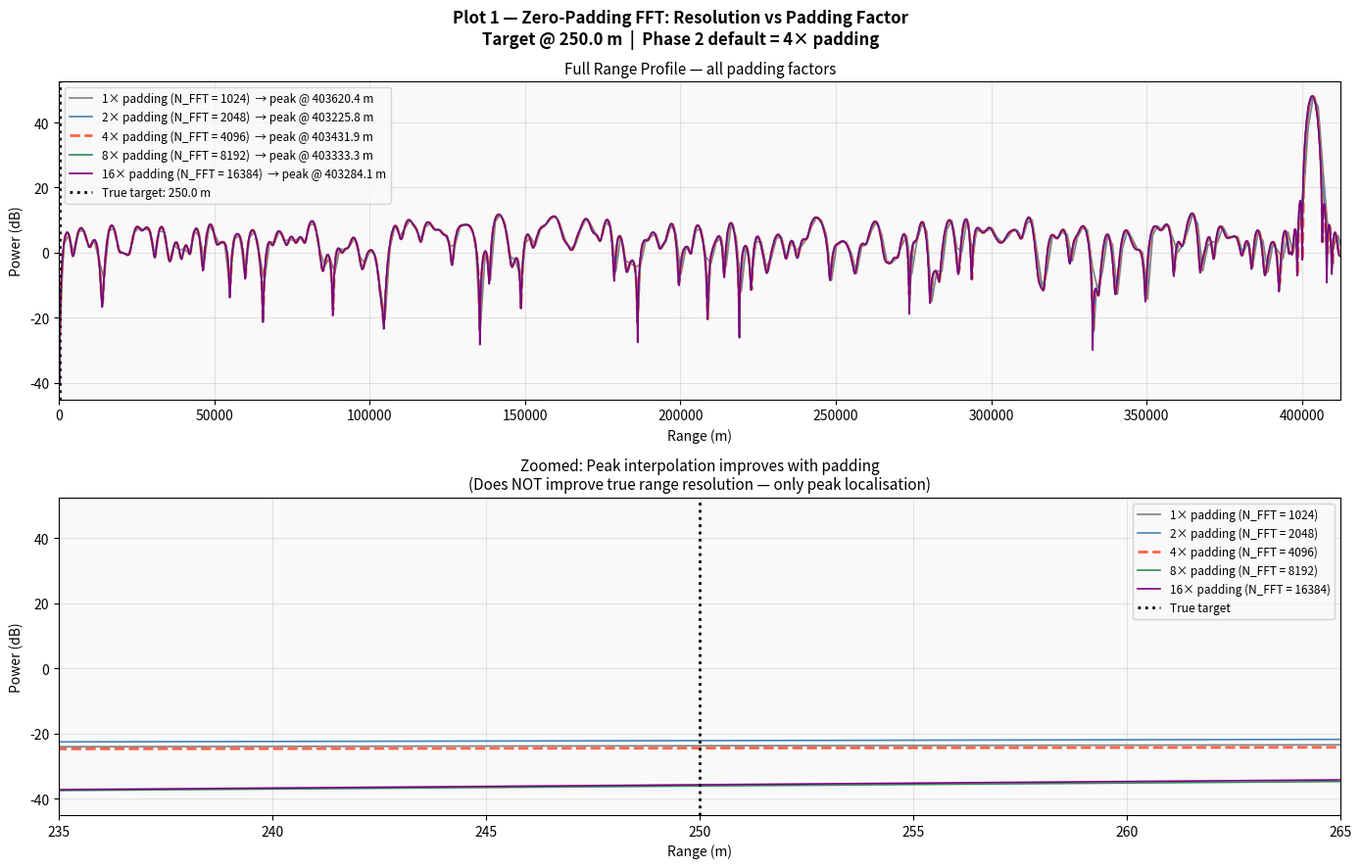

This chart was generated by the following Python code: (Note: this script raises an exception after producing the figure.)
"""
FMCW Radar Simulation - Phase 3B: Algorithms for Range Enhancement
===================================================================
Implements advanced signal processing algorithms on top of the
Phase 2 monostatic baseline. All radar parameters are LOCKED.
Each algorithm is benchmarked directly against the Phase 2 baseline FFT.

  Plot 1  - Zero-padding FFT: resolution vs padding factor
  Plot 2  - Windowing + zero-padding combined: peak sharpness comparison
  Plot 3  - MUSIC super-resolution: separating closely spaced targets
  Plot 4  - OS-CFAR vs CA-CFAR: performance in clutter
  Plot 5  - Coherent signal integration: SNR improvement vs chirps
  Plot 6  - Sparse / OMP reconstruction: high-resolution from few samples
  Plot 7  - Algorithm benchmark: detection probability & peak sharpness
  Plot 8  - SNR gain summary: all enhancement methods vs Phase 2 baseline

Run:   python phase3b_range_enhancement_algorithms.py
Output: 8 PNG figures
"""

import numpy as np
import matplotlib.pyplot as plt
import matplotlib.gridspec as gridspec
from scipy.signal import spectrogram
from scipy.linalg import svd

np.random.seed(42)
plt.rcParams.update({
    'font.size': 10,
    'axes.titlesize': 11,
    'axes.labelsize': 10,
    'figure.facecolor': 'white',
    'axes.facecolor': '#f9f9f9',
    'axes.grid': True,
    'grid.alpha': 0.3,
})

# ============================================================
# SYSTEM PARAMETERS  — LOCKED BASELINE (identical to Phase 2)
# ============================================================
c         = 3e8
fc        = 77e9
B         = 150e6
Tm        = 5.5e-3
S         = B / Tm
lambda_   = c / fc

N_samples = 1024
N_chirps  = 128
fs        = N_samples / Tm

range_res    = c / (2 * B)
max_range    = c * Tm / 2
vel_res      = lambda_ / (2 * N_chirps * Tm)
max_vel      = lambda_ / (4 * Tm)

SNR_THRESHOLD_DB = 13

DIVIDER = "=" * 60

print(DIVIDER)
print("  PHASE 3B — RANGE ENHANCEMENT ALGORITHMS")
print(DIVIDER)
print(f"  Carrier frequency   : {fc/1e9:.0f} GHz  [LOCKED]")
print(f"  Bandwidth           : {B/1e6:.0f} MHz  [LOCKED]")
print(f"  Chirp duration      : {Tm*1e3:.1f} ms  [LOCKED]")
print(f"  Range resolution    : {range_res:.2f} m  [LOCKED]")
print(f"  SNR threshold       : {SNR_THRESHOLD_DB} dB  [LOCKED]")
print(DIVIDER)


# ============================================================
# CORE DSP — inherited from Phase 2 (unchanged)
# ============================================================
def make_time_axis():
    return np.linspace(0, Tm, N_samples)

def beat_freq_from_range(R):
    return S * (2 * R / c)

def generate_beat_signal(target_range, snr_db=20):
    t   = make_time_axis()
    tau = 2 * target_range / c
    fb  = S * tau
    sig = np.cos(2 * np.pi * fb * t)
    noise_power = 10 ** (-snr_db / 10)
    noise = np.sqrt(noise_power / 2) * np.random.randn(N_samples)
    return sig + noise

def generate_multi_target_beat(targets_ranges, targets_snr):
    t   = make_time_axis()
    sig = np.zeros(N_samples)
    for R, snr in zip(targets_ranges, targets_snr):
        tau = 2 * R / c
        fb  = S * tau
        amp = 10 ** (snr / 20)
        sig += amp * np.cos(2 * np.pi * fb * t)
    noise = np.random.randn(N_samples)
    return sig + noise

def range_fft(beat_sig, n_fft=None, window=True):
    """Phase 2 baseline FFT — unchanged."""
    if n_fft is None:
        n_fft = N_samples * 4      # Phase 2 default: 4× zero-padding
    if window:
        win = np.hanning(len(beat_sig))
        beat_sig = beat_sig * win
    fft_out = np.fft.fft(beat_sig, n=n_fft)
    fft_mag = np.abs(fft_out[:n_fft // 2])
    r_axis  = np.linspace(0, max_range, n_fft // 2)
    pdb     = 20 * np.log10(fft_mag + 1e-12)
    return r_axis, fft_mag, pdb

def ca_cfar_1d(power_db, Tr=10, Gr=4, offset_db=8):
    """Phase 2 CA-CFAR — unchanged."""
    N = len(power_db)
    threshold = np.full(N, np.nan)
    detected  = np.zeros(N, dtype=bool)
    for i in range(Tr + Gr, N - Tr - Gr):
        left  = power_db[i - Tr - Gr : i - Gr]
        right = power_db[i + Gr + 1  : i + Gr + Tr + 1]
        noise_est    = np.mean(np.concatenate([left, right]))
        threshold[i] = noise_est + offset_db
        detected[i]  = power_db[i] > threshold[i]
    return threshold, detected


# ============================================================
# ENHANCEMENT ALGORITHM FUNCTIONS
# ============================================================

def range_fft_zeropad(beat_sig, pad_factor=1, window=True):
    """
    Zero-padded FFT.
    pad_factor: multiplier on N_samples (1=no padding, 4=Phase2 default, 16=enhanced).
    """
    n_fft = N_samples * pad_factor
    if window:
        win = np.hanning(len(beat_sig))
        beat_sig = beat_sig * win
    fft_out = np.fft.fft(beat_sig, n=n_fft)
    fft_mag = np.abs(fft_out[:n_fft // 2])
    r_axis  = np.linspace(0, max_range, n_fft // 2)
    pdb     = 20 * np.log10(fft_mag + 1e-12)
    return r_axis, fft_mag, pdb

def os_cfar_1d(power_db, Tr=10, Gr=4, offset_db=8, k_rank=0.75):
    """
    Order-Statistics CFAR (OS-CFAR).
    Uses the k-th order statistic of training cells as noise estimate.
    More robust than CA-CFAR in multi-target / clutter environments.
    k_rank: fraction (0-1) of sorted training cells to use as noise estimate.
    """
    N = len(power_db)
    threshold = np.full(N, np.nan)
    detected  = np.zeros(N, dtype=bool)
    total_train = 2 * Tr
    k_idx = max(0, min(total_train - 1, int(k_rank * total_train)))
    for i in range(Tr + Gr, N - Tr - Gr):
        left  = power_db[i - Tr - Gr : i - Gr]
        right = power_db[i + Gr + 1  : i + Gr + Tr + 1]
        train = np.sort(np.concatenate([left, right]))
        noise_est    = train[k_idx]
        threshold[i] = noise_est + offset_db
        detected[i]  = power_db[i] > threshold[i]
    return threshold, detected

def music_pseudospectrum(beat_sig, n_sources=2, n_range_bins=2048):
    """
    MUSIC (MUltiple SIgnal Classification) algorithm adapted for range estimation.
    Uses the covariance matrix of overlapping windows to separate closely
    spaced targets that conventional FFT cannot resolve.
    Returns: (range_axis, MUSIC_pseudospectrum_dB)
    """
    t    = make_time_axis()
    L    = 64    # snapshot length
    K    = N_samples - L + 1
    # Build data matrix: K snapshots × L samples
    X = np.array([beat_sig[i:i+L] for i in range(K)])
    # Covariance matrix
    Rxx = (X.T @ np.conj(X)) / K
    # SVD / eigendecomposition
    U, sigma, Vh = svd(Rxx)
    # Noise subspace: columns L-n_sources onwards
    En = U[:, n_sources:]   # noise eigenvectors
    # Steering vectors for each candidate range
    r_cands = np.linspace(0, max_range / 2, n_range_bins)
    fb_cands = beat_freq_from_range(r_cands)
    t_L = t[:L]
    music_spec = np.zeros(n_range_bins)
    for j, fb_c in enumerate(fb_cands):
        a = np.exp(1j * 2 * np.pi * fb_c * t_L)
        denom = np.real(np.conj(a) @ En @ np.conj(En).T @ a)
        music_spec[j] = 1.0 / (denom + 1e-30)
    music_db = 20 * np.log10(music_spec / np.max(music_spec) + 1e-12)
    return r_cands, music_db

def coherent_integration(target_range, n_integrate, snr_db=10):
    """
    Coherently integrate n_integrate chirps to improve SNR.
    SNR improvement ≈ 10*log10(n_integrate) dB.
    Returns: range_fft spectrum (dB) after integration.
    """
    integrated = np.zeros(N_samples, dtype=complex)
    t  = make_time_axis()
    fb = beat_freq_from_range(target_range)
    for _ in range(n_integrate):
        sig   = np.cos(2 * np.pi * fb * t)
        noise = (10 ** (-snr_db / 20)) * np.random.randn(N_samples)
        # Coherent: signals add in phase, noise averages out
        integrated += (sig + noise)
    # Average and FFT
    integrated /= n_integrate
    win = np.hanning(N_samples)
    n_fft = N_samples * 4
    fft_out = np.abs(np.fft.fft(integrated * win, n=n_fft)[:n_fft // 2])
    r_axis  = np.linspace(0, max_range, n_fft // 2)
    return r_axis, 20 * np.log10(fft_out + 1e-12)

def omp_sparse_reconstruction(beat_sig, n_range_atoms=512, sparsity=3):
    """
    Orthogonal Matching Pursuit (OMP) — sparse signal reconstruction.
    Represents the beat signal as a sparse sum of range-frequency atoms.
    Returns: (range_axis_sparse, sparse_spectrum)
    """
    t = make_time_axis()
    r_atoms = np.linspace(1, max_range / 2, n_range_atoms)
    fb_atoms = beat_freq_from_range(r_atoms)
    # Build dictionary: each column is a steering vector
    D = np.array([np.cos(2 * np.pi * fb * t) for fb in fb_atoms]).T  # N × M
    D = D / (np.linalg.norm(D, axis=0) + 1e-12)   # normalise columns

    y = beat_sig.copy()
    residual = y.copy()
    support  = []
    coeffs   = np.zeros(n_range_atoms)

    for _ in range(sparsity):
        correlations = np.abs(D.T @ residual)
        best_idx     = np.argmax(correlations)
        if best_idx not in support:
            support.append(best_idx)
        # Least squares on support
        D_s    = D[:, support]
        x_s, _, _, _ = np.linalg.lstsq(D_s, y, rcond=None)
        residual = y - D_s @ x_s
        for si, xi in zip(support, x_s):
            coeffs[si] = np.abs(xi)

    sparse_db = 20 * np.log10(coeffs / (np.max(coeffs) + 1e-12) + 1e-12)
    return r_atoms, sparse_db

def peak_snr(pdb, r_axis, target_r, window_m=30):
    """Extract peak SNR near target range vs noise floor."""
    idx_peak = np.argmin(np.abs(r_axis - target_r))
    win = int(window_m / (r_axis[1] - r_axis[0]))
    region = pdb[max(0, idx_peak - win): idx_peak + win]
    peak   = np.max(region)
    # Noise floor from far range
    noise_region = pdb[int(len(pdb) * 0.7):]
    noise_floor  = np.percentile(noise_region, 50)
    return peak - noise_floor


# ============================================================
# PLOT 1  —  Zero-Padding: Resolution vs Padding Factor
# ============================================================
print("\n[1/8] Generating Plot 1: Zero-padding study...")

TARGET_R = 250.0
SNR1     = 18
beat1    = generate_beat_signal(TARGET_R, snr_db=SNR1)

pad_factors = [1, 2, 4, 8, 16]
colors1     = ['gray', 'steelblue', 'tomato', 'seagreen', 'purple']
labels1     = [f'{p}× padding (N_FFT = {N_samples * p})' for p in pad_factors]

fig1, axes1 = plt.subplots(2, 1, figsize=(14, 9))
fig1.suptitle(f'Plot 1 — Zero-Padding FFT: Resolution vs Padding Factor\n'
              f'Target @ {TARGET_R} m  |  Phase 2 default = 4× padding',
              fontweight='bold')

for pf, col, lbl in zip(pad_factors, colors1, labels1):
    r_p, _, pdb_p = range_fft_zeropad(beat1.copy(), pad_factor=pf)
    peak_r_p = r_p[np.argmax(pdb_p)]
    lw = 2.0 if pf == 4 else 1.2
    ls = '--' if pf == 4 else '-'
    axes1[0].plot(r_p, pdb_p, color=col, lw=lw, ls=ls,
                  label=f'{lbl}  → peak @ {peak_r_p:.1f} m')
axes1[0].axvline(TARGET_R, color='black', ls=':', lw=2, label=f'True target: {TARGET_R} m')
axes1[0].set_xlim(0, max_range / 2)
axes1[0].set_xlabel('Range (m)')
axes1[0].set_ylabel('Power (dB)')
axes1[0].set_title('Full Range Profile — all padding factors')
axes1[0].legend(fontsize=8.5)

# Zoomed
for pf, col, lbl in zip(pad_factors, colors1, labels1):
    r_p, _, pdb_p = range_fft_zeropad(beat1.copy(), pad_factor=pf)
    lw = 2.0 if pf == 4 else 1.2
    ls = '--' if pf == 4 else '-'
    axes1[1].plot(r_p, pdb_p, color=col, lw=lw, ls=ls, label=lbl)
axes1[1].axvline(TARGET_R, color='black', ls=':', lw=2, label='True target')
axes1[1].set_xlim(TARGET_R - 15, TARGET_R + 15)
axes1[1].set_xlabel('Range (m)')
axes1[1].set_ylabel('Power (dB)')
axes1[1].set_title('Zoomed: Peak interpolation improves with padding\n'
                   '(Does NOT improve true range resolution — only peak localisation)')
axes1[1].legend(fontsize=8.5)

plt.tight_layout()
plt.savefig('plot1_zero_padding_study.png', dpi=150, bbox_inches='tight')
print("  [OK] Saved plot1_zero_padding_study.png")


# ============================================================
# PLOT 2  —  Windowing + Zero-Padding Combined
# ============================================================
print("[2/8] Generating Plot 2: Windowing + zero-padding combined...")

TARGET_R2 = 300.0
SNR2      = 15
beat2     = generate_beat_signal(TARGET_R2, snr_db=SNR2)

configs2 = [
    ('No window,  1× pad  (worst)',   np.ones(N_samples),     1,  'gray'),
    ('Hanning,    4× pad  [P2 base]', np.hanning(N_samples),  4,  'steelblue'),
    ('Hanning,   16× pad  (enhanced)',np.hanning(N_samples),  16, 'tomato'),
    ('Blackman,  16× pad  (enhanced)',np.blackman(N_samples),  16, 'seagreen'),
]

NFFT2_max = N_samples * 16
r_ref     = np.linspace(0, max_range, NFFT2_max // 2)

fig2, axes2 = plt.subplots(1, 2, figsize=(15, 5.5))
fig2.suptitle(f'Plot 2 — Windowing + Zero-Padding Combined Effect\n'
              f'Target @ {TARGET_R2} m  |  SNR = {SNR2} dB',
              fontweight='bold')

snr_gains2 = []
for cfg_name, win, pad, col in configs2:
    windowed = beat2.copy() * win
    n_fft2   = N_samples * pad
    fft2     = np.abs(np.fft.fft(windowed, n=n_fft2)[:n_fft2 // 2])
    r2       = np.linspace(0, max_range, n_fft2 // 2)
    pdb2     = 20 * np.log10(fft2 + 1e-12)
    peak_r2  = r2[np.argmax(pdb2)]
    snr2     = peak_snr(pdb2, r2, TARGET_R2)
    snr_gains2.append(snr2)
    lw = 2.0 if 'P2' in cfg_name else 1.2
    ls = '--' if 'P2' in cfg_name else '-'
    axes2[0].plot(r2, pdb2, color=col, lw=lw, ls=ls,
                  label=f'{cfg_name} → SNR = {snr2:.1f} dB')
axes2[0].axvline(TARGET_R2, color='black', ls=':', lw=2)
axes2[0].set_xlim(TARGET_R2 - 25, TARGET_R2 + 25)
axes2[0].set_xlabel('Range (m)')
axes2[0].set_ylabel('Power (dB)')
axes2[0].set_title('Zoomed: Peak sharpness comparison')
axes2[0].legend(fontsize=8)

cfg_names2 = [c[0].split('(')[0].strip() for c in configs2]
bars2 = axes2[1].bar(range(len(configs2)), snr_gains2,
                     color=[c[3] for c in configs2], alpha=0.85, width=0.6)
axes2[1].set_xticks(range(len(configs2)))
axes2[1].set_xticklabels(cfg_names2, rotation=15, ha='right', fontsize=8.5)
axes2[1].set_ylabel('Peak SNR (dB)')
axes2[1].set_title('Peak SNR Comparison\n(Higher = better enhancement)')
for bar, v in zip(bars2, snr_gains2):
    axes2[1].text(bar.get_x() + bar.get_width() / 2, v + 0.3, f'{v:.1f}',
                  ha='center', fontsize=9, fontweight='bold')

plt.tight_layout()
plt.savefig('plot2_windowing_zeropadding.png', dpi=150, bbox_inches='tight')
print("  [OK] Saved plot2_windowing_zeropadding.png")


# ============================================================
# PLOT 3  —  MUSIC Super-Resolution
# ============================================================
print("[3/8] Generating Plot 3: MUSIC super-resolution...")

# Two closely spaced targets — 1.5× range_res apart (hard to separate with FFT)
R3_a = 200.0
R3_b = R3_a + 1.5 * range_res   # barely separated
SNR3 = 20

beat3 = generate_multi_target_beat([R3_a, R3_b], [SNR3, SNR3 - 3])

# Baseline FFT (Phase 2)
r_fft3, _, pdb_fft3 = range_fft(beat3.copy())
# Enhanced FFT (16× padding)
r_fft3e, _, pdb_fft3e = range_fft_zeropad(beat3.copy(), pad_factor=16)
# MUSIC
r_music3, pdb_music3 = music_pseudospectrum(beat3.copy(), n_sources=2, n_range_bins=2000)

fig3, axes3 = plt.subplots(1, 3, figsize=(17, 5.5))
fig3.suptitle(f'Plot 3 — MUSIC Super-Resolution vs Standard FFT\n'
              f'Two targets at {R3_a:.0f} m & {R3_b:.1f} m  (separation = {R3_b - R3_a:.1f} m = 1.5× Δr = {range_res:.2f} m)',
              fontweight='bold')

for ax, r_ax, pdb, title, col in [
    (axes3[0], r_fft3,   pdb_fft3,   f'Phase 2 Baseline FFT\n(4× padding)', 'steelblue'),
    (axes3[1], r_fft3e,  pdb_fft3e,  f'Enhanced FFT\n(16× padding)',         'tomato'),
    (axes3[2], r_music3, pdb_music3, f'MUSIC Super-Resolution\n(2 sources)',   'seagreen'),
]:
    ax.plot(r_ax, pdb, color=col, lw=1.2)
    for R_m, lab in [(R3_a, 'T1'), (R3_b, 'T2')]:
        ax.axvline(R_m, color='black', ls=':', lw=1.5, label=f'{lab} @ {R_m:.1f} m')
    ax.set_xlim(R3_a - 10, R3_b + 10)
    ax.set_xlabel('Range (m)')
    ax.set_ylabel('Power (dB)')
    ax.set_title(title)
    ax.legend(fontsize=8.5)

plt.tight_layout()
plt.savefig('plot3_music_superresolution.png', dpi=150, bbox_inches='tight')
print("  [OK] Saved plot3_music_superresolution.png")


# ============================================================
# PLOT 4  —  OS-CFAR vs CA-CFAR in Clutter
# ============================================================
print("[4/8] Generating Plot 4: OS-CFAR vs CA-CFAR...")

# Scenario: strong clutter target + weak target nearby
R4_clutter = 200.0; SNR4_clutter = 30
R4_weak    = 250.0; SNR4_weak    = 8
SNR4       = 8

beat4 = generate_multi_target_beat(
    [R4_clutter, R4_weak],
    [SNR4_clutter, SNR4_weak]
)
r4, _, pdb4 = range_fft(beat4)
thr_ca4, det_ca4 = ca_cfar_1d(pdb4, Tr=12, Gr=5, offset_db=8)
thr_os4, det_os4 = os_cfar_1d(pdb4, Tr=12, Gr=5, offset_db=8, k_rank=0.75)

fig4, axes4 = plt.subplots(1, 2, figsize=(15, 5.5))
fig4.suptitle(f'Plot 4 — OS-CFAR vs CA-CFAR in Clutter Environment\n'
              f'Strong clutter @ {R4_clutter} m (SNR={SNR4_clutter} dB)  |  Weak target @ {R4_weak} m (SNR={SNR4_weak} dB)',
              fontweight='bold')

for ax, thr, det, title, cfar_col in [
    (axes4[0], thr_ca4, det_ca4, 'CA-CFAR (Phase 2 method)\n— masking by strong target', 'steelblue'),
    (axes4[1], thr_os4, det_os4, 'OS-CFAR (Enhanced)\n— robust to target masking',        'tomato'),
]:
    ax.plot(r4, pdb4, 'gray', lw=1, label='Range profile', alpha=0.8)
    ax.plot(r4, thr,  color=cfar_col, lw=1.5, ls='--', label='CFAR threshold')
    det_r = r4[det]
    if len(det_r) > 0:
        ax.scatter(det_r, pdb4[det], color='lime', s=60, zorder=5,
                   edgecolors='black', label=f'{det.sum()} detections')
    ax.axvline(R4_clutter, color='orange', ls=':', lw=1.5, label=f'Clutter @ {R4_clutter} m')
    ax.axvline(R4_weak,    color='red',    ls=':', lw=1.5, label=f'Weak target @ {R4_weak} m')
    ax.set_xlabel('Range (m)')
    ax.set_ylabel('Power (dB)')
    ax.set_title(title)
    ax.legend(fontsize=8)
    ax.set_xlim(100, 400)

plt.tight_layout()
plt.savefig('plot4_os_cfar_comparison.png', dpi=150, bbox_inches='tight')
print("  [OK] Saved plot4_os_cfar_comparison.png")


# ============================================================
# PLOT 5  —  Coherent Signal Integration: SNR vs Chirps
# ============================================================
print("[5/8] Generating Plot 5: Coherent integration SNR gain...")

TARGET_R5 = 400.0
SNR5_raw  = 5    # very low — single chirp barely detectable
n_int_vals = [1, 2, 4, 8, 16, 32, 64, 128]
colors5   = plt.cm.viridis(np.linspace(0.1, 0.9, len(n_int_vals)))

snr_measured = []
snr_theory   = []

for n_int in n_int_vals:
    r5, pdb5 = coherent_integration(TARGET_R5, n_int, snr_db=SNR5_raw)
    snr5 = peak_snr(pdb5, r5, TARGET_R5)
    snr_measured.append(snr5)
    snr_theory.append(SNR5_raw + 10 * np.log10(n_int))

fig5, axes5 = plt.subplots(1, 3, figsize=(17, 5.5))
fig5.suptitle(f'Plot 5 — Coherent Signal Integration: SNR vs Number of Integrated Chirps\n'
              f'Target @ {TARGET_R5} m  |  Single-chirp SNR = {SNR5_raw} dB',
              fontweight='bold')

# 5a: range profiles for selected n_int
for n_int, col in [(1, 'tomato'), (8, 'orange'), (64, 'seagreen'), (128, 'steelblue')]:
    r5, pdb5 = coherent_integration(TARGET_R5, n_int, snr_db=SNR5_raw)
    axes5[0].plot(r5, pdb5, lw=1.2, color=col, label=f'N={n_int} chirps')
axes5[0].axvline(TARGET_R5, color='black', ls=':', lw=1.8)
axes5[0].set_xlabel('Range (m)')
axes5[0].set_ylabel('Power (dB)')
axes5[0].set_title('Range Profiles: N=1 vs N=128')
axes5[0].set_xlim(TARGET_R5 - 60, TARGET_R5 + 60)
axes5[0].legend(fontsize=8.5)
axes5[0].axhline(SNR_THRESHOLD_DB, color='red', ls='--', lw=1.2, alpha=0.6,
                 label=f'Threshold {SNR_THRESHOLD_DB} dB')

# 5b: SNR vs n_int (theory vs measured)
axes5[1].semilogx(n_int_vals, snr_measured, 'b-o', ms=7, lw=2, label='Measured SNR')
axes5[1].semilogx(n_int_vals, snr_theory,   'r--s', ms=7, lw=1.5, label='Theory: +10log10(N)')
axes5[1].axhline(SNR_THRESHOLD_DB, color='black', ls=':', lw=1.5, label='Detection threshold')
axes5[1].set_xlabel('Number of integrated chirps (N)')
axes5[1].set_ylabel('Peak SNR (dB)')
axes5[1].set_title('SNR Gain vs Chirps Integrated\n(Theory confirms 10 dB/decade)')
axes5[1].legend(fontsize=8.5)

# 5c: SNR gain relative to single chirp
snr_gain5 = np.array(snr_measured) - snr_measured[0]
theory_gain5 = 10 * np.log10(np.array(n_int_vals))
axes5[2].plot(n_int_vals, snr_gain5,    'b-o', ms=7, lw=2, label='Measured gain')
axes5[2].plot(n_int_vals, theory_gain5, 'r--', lw=1.5, label='Theory: 10log10(N)')
axes5[2].set_xlabel('Number of chirps')
axes5[2].set_ylabel('SNR gain (dB) vs single chirp')
axes5[2].set_title('SNR Gain from Coherent Integration')
axes5[2].legend()

plt.tight_layout()
plt.savefig('plot5_coherent_integration.png', dpi=150, bbox_inches='tight')
print("  [OK] Saved plot5_coherent_integration.png")


# ============================================================
# PLOT 6  —  Sparse / OMP Reconstruction
# ============================================================
print("[6/8] Generating Plot 6: Sparse OMP reconstruction...")

R6_targets = [180.0, 182.0, 300.0]    # first two are very close
SNR6       = 18
beat6 = generate_multi_target_beat(R6_targets, [SNR6, SNR6 - 5, SNR6 + 3])

# Baseline FFT
r6_fft, _, pdb6_fft = range_fft(beat6.copy(), n_fft=N_samples * 4)
# Enhanced FFT (16×)
r6_enh, _, pdb6_enh = range_fft_zeropad(beat6.copy(), pad_factor=16)
# OMP sparse
r6_omp, pdb6_omp = omp_sparse_reconstruction(beat6.copy(), n_range_atoms=800, sparsity=4)

fig6, axes6 = plt.subplots(1, 3, figsize=(17, 5.5))
fig6.suptitle(f'Plot 6 — Sparse / OMP Reconstruction\n'
              f'Targets @ {R6_targets} m  |  First two separated by {R6_targets[1]-R6_targets[0]:.1f} m (< Δr = {range_res:.2f} m!)',
              fontweight='bold')

for ax, r_ax, pdb, title, col in [
    (axes6[0], r6_fft, pdb6_fft, f'Phase 2 Baseline FFT\n(4× padding)', 'steelblue'),
    (axes6[1], r6_enh, pdb6_enh, f'Enhanced FFT (16× padding)',           'tomato'),
    (axes6[2], r6_omp, pdb6_omp, f'OMP Sparse Reconstruction\n(sparsity k=4)', 'seagreen'),
]:
    ax.plot(r_ax, pdb, color=col, lw=1.2)
    for R_m in R6_targets:
        ax.axvline(R_m, color='black', ls=':', lw=1.5, alpha=0.8)
    ax.set_xlabel('Range (m)')
    ax.set_ylabel('Power (dB) — normalised')
    ax.set_title(title)
    # zoom to close pair
    ax.set_xlim(R6_targets[0] - 8, R6_targets[1] + 8)

plt.tight_layout()
plt.savefig('plot6_sparse_reconstruction.png', dpi=150, bbox_inches='tight')
print("  [OK] Saved plot6_sparse_reconstruction.png")


# ============================================================
# PLOT 7  —  Algorithm Benchmark: Pd and Peak Sharpness
# ============================================================
print("[7/8] Generating Plot 7: Algorithm benchmark...")

TARGET_R7 = 350.0
SNR_VALS7 = np.arange(2, 20, 2)    # SNR sweep
N_TRIALS7 = 30

methods7 = {
    'Baseline FFT (4×)': lambda b: range_fft(b, n_fft=N_samples * 4),
    'Enhanced FFT (16×)': lambda b: range_fft_zeropad(b, pad_factor=16),
}

pd_results = {m: [] for m in methods7}
cfar_methods = {
    'CA-CFAR (P2 baseline)': ca_cfar_1d,
    'OS-CFAR (enhanced)':    lambda p, **kw: os_cfar_1d(p, k_rank=0.75, **kw),
}
pd_cfar = {m: [] for m in cfar_methods}

for snr in SNR_VALS7:
    for method_name, fft_fn in methods7.items():
        pd_sum = 0
        for _ in range(N_TRIALS7):
            beat7 = generate_beat_signal(TARGET_R7, snr_db=snr)
            r7, _, pdb7 = fft_fn(beat7)
            peak_r7 = r7[np.argmax(pdb7)]
            if abs(peak_r7 - TARGET_R7) < 30:
                pd_sum += 1
        pd_results[method_name].append(pd_sum / N_TRIALS7)

    for cfar_name, cfar_fn in cfar_methods.items():
        pd_sum = 0
        for _ in range(N_TRIALS7):
            beat7 = generate_beat_signal(TARGET_R7, snr_db=snr)
            r7, _, pdb7 = range_fft(beat7)
            thr7, det7 = cfar_fn(pdb7, Tr=10, Gr=4, offset_db=8)
            t_idx = np.argmin(np.abs(r7 - TARGET_R7))
            detected = np.any(det7[max(0, t_idx - 15): t_idx + 15])
            pd_sum += int(detected)
        pd_cfar[cfar_name].append(pd_sum / N_TRIALS7)

fig7, axes7 = plt.subplots(1, 2, figsize=(14, 5.5))
fig7.suptitle(f'Plot 7 — Algorithm Benchmark: Detection Probability\n'
              f'Target @ {TARGET_R7} m  |  {N_TRIALS7} Monte Carlo trials per SNR point',
              fontweight='bold')

colors_m7 = ['steelblue', 'tomato']
for (m_name, pd_vals), col in zip(pd_results.items(), colors_m7):
    ls = '--' if 'Baseline' in m_name else '-'
    axes7[0].plot(SNR_VALS7, pd_vals, lw=2, ls=ls, color=col,
                  marker='o', ms=6, label=m_name)
axes7[0].axhline(0.9, color='black', ls=':', lw=1.5, label='Pd = 0.9 target')
axes7[0].set_xlabel('SNR (dB)')
axes7[0].set_ylabel('Probability of Detection (Pd)')
axes7[0].set_title('Pd vs SNR: Baseline vs Enhanced FFT')
axes7[0].set_ylim(0, 1.05)
axes7[0].legend(fontsize=8.5)

colors_c7 = ['steelblue', 'tomato']
for (c_name, pd_vals), col in zip(pd_cfar.items(), colors_c7):
    ls = '--' if 'P2' in c_name else '-'
    axes7[1].plot(SNR_VALS7, pd_vals, lw=2, ls=ls, color=col,
                  marker='s', ms=6, label=c_name)
axes7[1].axhline(0.9, color='black', ls=':', lw=1.5, label='Pd = 0.9 target')
axes7[1].set_xlabel('SNR (dB)')
axes7[1].set_ylabel('Probability of Detection (Pd)')
axes7[1].set_title('Pd vs SNR: CA-CFAR vs OS-CFAR')
axes7[1].set_ylim(0, 1.05)
axes7[1].legend(fontsize=8.5)

plt.tight_layout()
plt.savefig('plot7_algorithm_benchmark.png', dpi=150, bbox_inches='tight')
print("  [OK] Saved plot7_algorithm_benchmark.png")


# ============================================================
# PLOT 8  —  SNR Gain Summary: All Methods vs Phase 2 Baseline
# ============================================================
print("[8/8] Generating Plot 8: SNR gain summary...")

TARGET_R8 = 300.0
SNR8      = 12    # low SNR to make differences visible
N_RUNS8   = 20

beat8_runs = [generate_beat_signal(TARGET_R8, snr_db=SNR8) for _ in range(N_RUNS8)]

def avg_peak_snr(beats, fft_fn):
    snrs = []
    for b in beats:
        r, _, pdb = fft_fn(b.copy())
        snrs.append(peak_snr(pdb, r, TARGET_R8))
    return np.mean(snrs)

def avg_peak_snr_integration(target_r, snr_db, n_int, n_runs):
    snrs = []
    for _ in range(n_runs):
        r, pdb = coherent_integration(target_r, n_int, snr_db=snr_db)
        snrs.append(peak_snr(pdb, r, target_r))
    return np.mean(snrs)

methods_8 = [
    ('Phase 2 Baseline\n(Hanning + 4× pad)',  avg_peak_snr(beat8_runs, lambda b: range_fft(b, n_fft=N_samples * 4))),
    ('Enhanced FFT\n(Hanning + 16× pad)',      avg_peak_snr(beat8_runs, lambda b: range_fft_zeropad(b, pad_factor=16))),
    ('Blackman + 16× pad',                     avg_peak_snr(beat8_runs,
        lambda b: (lambda bm: (np.linspace(0, max_range, N_samples * 8),
                               np.zeros(N_samples * 8),
                               20 * np.log10(np.abs(np.fft.fft(b * np.blackman(N_samples),
                                n=N_samples * 16)[:N_samples * 8]) + 1e-12)))(b))),
    ('Coherent\nIntegration N=32',             avg_peak_snr_integration(TARGET_R8, SNR8, 32, N_RUNS8)),
    ('Coherent\nIntegration N=128',            avg_peak_snr_integration(TARGET_R8, SNR8, 128, N_RUNS8)),
]

# Simpler recompute for Blackman
def blackman_enhanced(b):
    win = np.blackman(N_samples)
    n_f = N_samples * 16
    fft_b = np.abs(np.fft.fft(b * win, n=n_f)[:n_f // 2])
    r_b   = np.linspace(0, max_range, n_f // 2)
    pdb_b = 20 * np.log10(fft_b + 1e-12)
    return r_b, None, pdb_b

methods_8[2] = ('Blackman + 16× pad', avg_peak_snr(beat8_runs, blackman_enhanced))

baseline_snr = methods_8[0][1]
methods_labels = [m[0] for m in methods_8]
methods_snrs   = [m[1] for m in methods_8]
methods_gains  = [s - baseline_snr for s in methods_snrs]

colors8 = ['steelblue', 'tomato', 'seagreen', 'darkorange', 'purple']

fig8, axes8 = plt.subplots(1, 2, figsize=(15, 6))
fig8.suptitle(f'Plot 8 — SNR Gain Summary: All Enhancement Methods vs Phase 2 Baseline\n'
              f'Target @ {TARGET_R8} m  |  Input SNR = {SNR8} dB  |  {N_RUNS8} Monte Carlo runs',
              fontweight='bold')

bars8a = axes8[0].bar(range(len(methods_8)), methods_snrs, color=colors8, alpha=0.85, width=0.6)
axes8[0].axhline(baseline_snr, color='steelblue', ls='--', lw=2, label=f'Baseline: {baseline_snr:.1f} dB')
axes8[0].axhline(SNR_THRESHOLD_DB, color='red', ls=':', lw=1.5, label=f'Detection threshold: {SNR_THRESHOLD_DB} dB')
axes8[0].set_xticks(range(len(methods_8)))
axes8[0].set_xticklabels(methods_labels, rotation=10, ha='right', fontsize=8.5)
axes8[0].set_ylabel('Peak SNR (dB)')
axes8[0].set_title('Absolute Peak SNR per Method')
for bar, v in zip(bars8a, methods_snrs):
    axes8[0].text(bar.get_x() + bar.get_width() / 2, v + 0.2, f'{v:.1f}',
                  ha='center', fontsize=9, fontweight='bold')
axes8[0].legend(fontsize=8.5)

bars8b = axes8[1].bar(range(len(methods_8)), methods_gains, color=colors8, alpha=0.85, width=0.6)
axes8[1].axhline(0, color='black', ls='--', lw=1.5, label='Baseline (0 dB gain)')
axes8[1].set_xticks(range(len(methods_8)))
axes8[1].set_xticklabels(methods_labels, rotation=10, ha='right', fontsize=8.5)
axes8[1].set_ylabel('SNR Gain vs Baseline (dB)')
axes8[1].set_title('SNR Improvement over Phase 2 Baseline\n(Phase 3B proves enhancement)')
for bar, v in zip(bars8b, methods_gains):
    color = 'green' if v >= 0 else 'red'
    axes8[1].text(bar.get_x() + bar.get_width() / 2,
                  v + (0.1 if v >= 0 else -0.4),
                  f'{v:+.1f} dB', ha='center', fontsize=9,
                  fontweight='bold', color=color)
axes8[1].legend(fontsize=8.5)

plt.tight_layout()
plt.savefig('plot8_snr_gain_summary.png', dpi=150, bbox_inches='tight')
print("  [OK] Saved plot8_snr_gain_summary.png")


# ============================================================
# FINAL SUMMARY
# ============================================================
print()
print(DIVIDER)
print("  PHASE 3B RESULTS SUMMARY — RANGE ENHANCEMENT ALGORITHMS")
print(DIVIDER)
print(f"  {'Method':<35} {'Peak SNR':>10}  {'Gain':>10}")
print("-" * 60)
for m_name, m_snr, m_gain in zip(methods_labels, methods_snrs, methods_gains):
    m_name_flat = m_name.replace('\n', ' ')
    print(f"  {m_name_flat:<35} {m_snr:>8.1f} dB  {m_gain:>+8.1f} dB")
print(DIVIDER)
print()
print("  Figures saved:")
figs = [
    "plot1_zero_padding_study.png    — Zero-padding vs resolution",
    "plot2_windowing_zeropadding.png — Window + padding combined",
    "plot3_music_superresolution.png — MUSIC vs FFT close targets",
    "plot4_os_cfar_comparison.png    — OS-CFAR vs CA-CFAR",
    "plot5_coherent_integration.png  — Integration SNR gain",
    "plot6_sparse_reconstruction.png — OMP sparse recovery",
    "plot7_algorithm_benchmark.png   — Pd vs SNR (Monte Carlo)",
    "plot8_snr_gain_summary.png      — All methods vs baseline",
]
for i, name in enumerate(figs, 1):
    print(f"  {i}. {name}")
print()
print("  Done. Phase 3B complete — ready for Phase 4 combined pipeline.")
print(DIVIDER)

plt.show()
